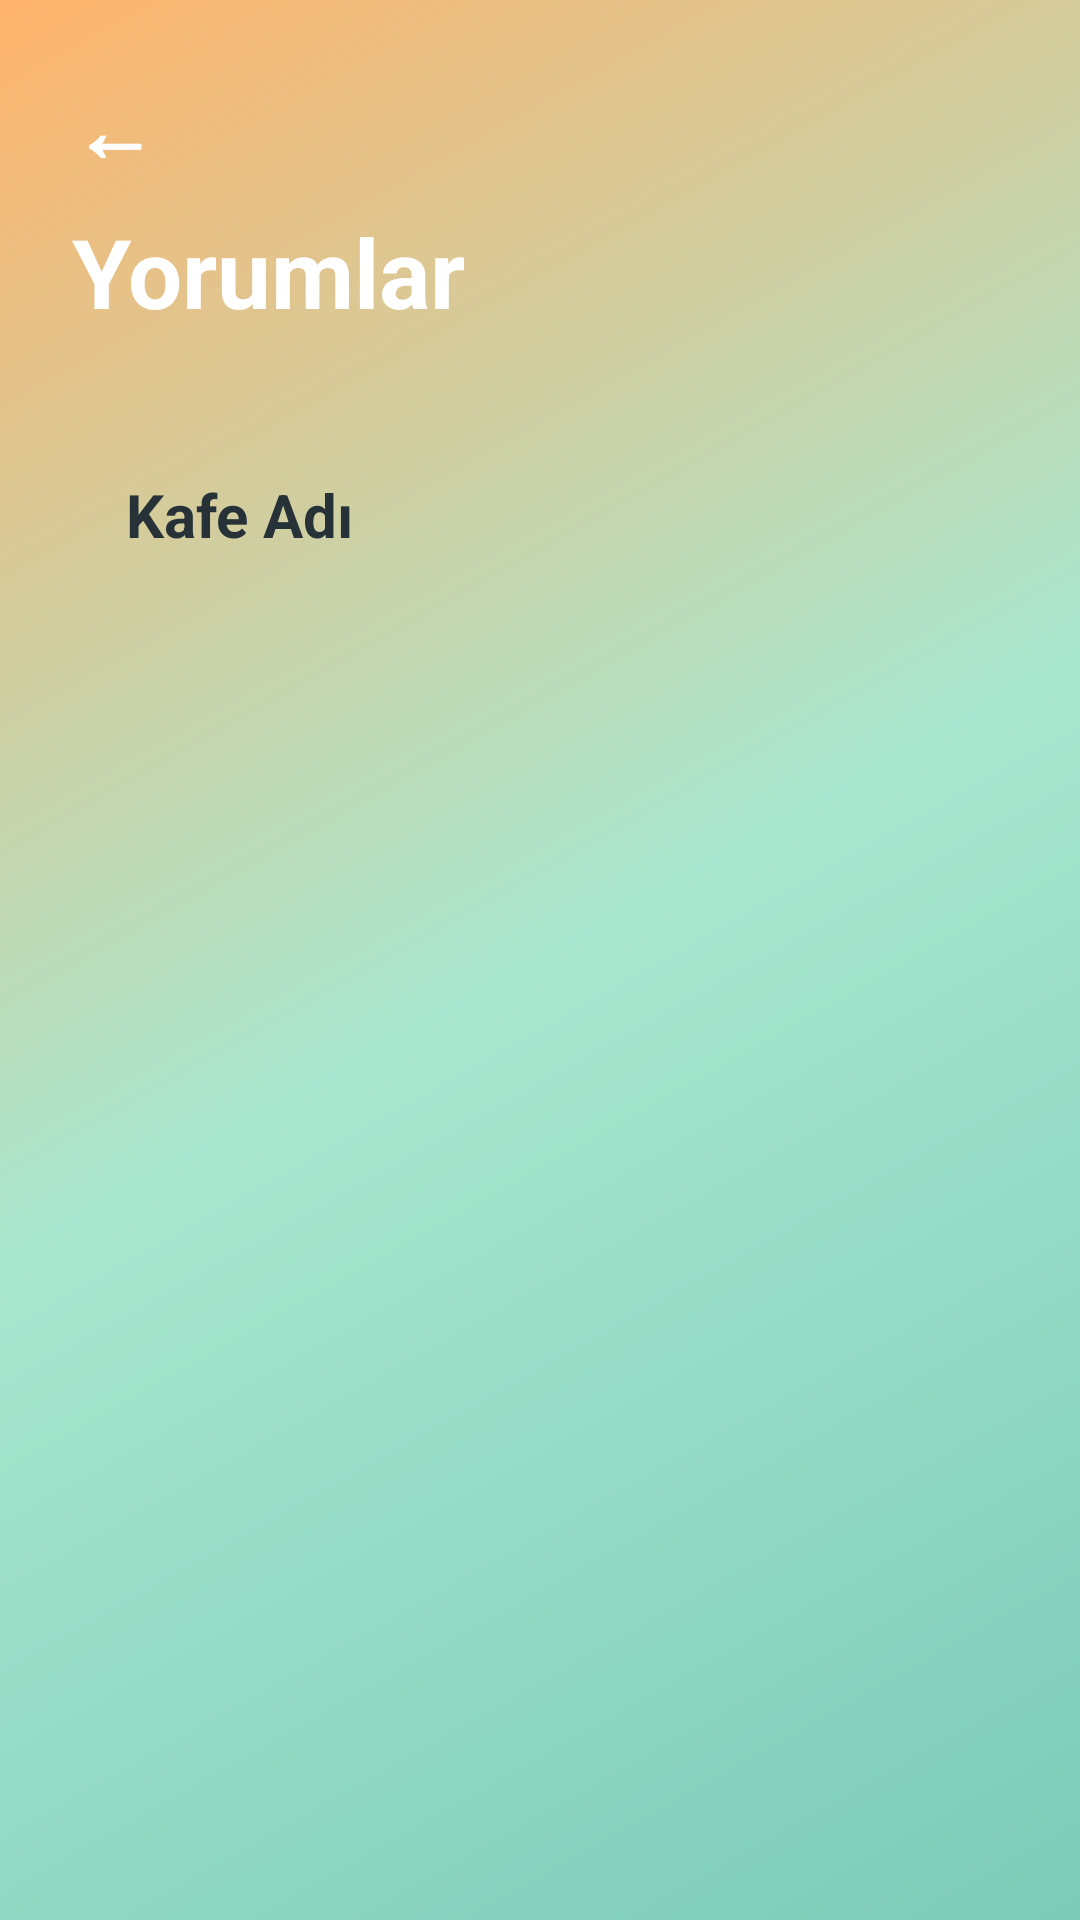

Reconstruct the res/layout file that produces this screen, plus the resources it refers to.
<!-- AndroidManifest.xml: application theme Theme.PointCo -->
<!-- res/layout/activity_reviews.xml -->
<?xml version="1.0" encoding="utf-8"?>
<androidx.constraintlayout.widget.ConstraintLayout
    xmlns:android="http://schemas.android.com/apk/res/android"
    xmlns:app="http://schemas.android.com/apk/res-auto"
    android:layout_width="match_parent"
    android:layout_height="match_parent"
    android:background="@drawable/bg_gradient"
    android:padding="24dp">

    <TextView
        android:id="@+id/btnBack"
        android:layout_width="wrap_content"
        android:layout_height="wrap_content"
        android:text="←"
        android:textColor="@color/white"
        android:textSize="28sp"
        android:textStyle="bold"
        app:layout_constraintTop_toTopOf="parent"
        app:layout_constraintStart_toStartOf="parent" />

    <TextView
        android:id="@+id/txtReviewTitle"
        android:layout_width="wrap_content"
        android:layout_height="wrap_content"
        android:text="Yorumlar"
        android:textColor="@color/white"
        android:textSize="32sp"
        android:textStyle="bold"
        android:layout_marginTop="45dp"
        app:layout_constraintTop_toTopOf="parent"
        app:layout_constraintStart_toStartOf="parent" />

    <LinearLayout
        android:layout_width="0dp"
        android:layout_height="wrap_content"
        android:orientation="vertical"
        android:background="@drawable/card_bg"
        android:padding="18dp"
        android:layout_marginTop="28dp"
        app:layout_constraintTop_toBottomOf="@id/txtReviewTitle"
        app:layout_constraintStart_toStartOf="parent"
        app:layout_constraintEnd_toEndOf="parent">

        <TextView
            android:id="@+id/txtCafeName"
            android:layout_width="wrap_content"
            android:layout_height="wrap_content"
            android:text="Kafe Adı"
            android:textColor="@color/black"
            android:textSize="20sp"
            android:textStyle="bold" />

        <TextView
            android:id="@+id/txtReviews"
            android:layout_width="match_parent"
            android:layout_height="wrap_content"
            android:textColor="@color/gray"
            android:textSize="15sp"
            android:lineSpacingExtra="6dp"
            android:layout_marginTop="14dp" />

    </LinearLayout>

</androidx.constraintlayout.widget.ConstraintLayout>
<!-- resources referenced by this layout -->
<resources>
  <color name="black">#263238</color>
  <color name="gray">#7D8A8A</color>
  <color name="white">#FFFFFF</color>
  <!-- drawable bg_gradient (drawable) -->
  <?xml version="1.0" encoding="utf-8"?>
  <shape xmlns:android="http://schemas.android.com/apk/res/android">
      <gradient
          android:startColor="#7BCBB8"
          android:centerColor="#A8E6CF"
          android:endColor="#FFB36B"
          android:angle="135" />
  </shape>
  <style name="Theme.PointCo" parent="Theme.Material3.DayNight.NoActionBar">
  
          <item name="colorPrimary">@color/primaryGreen</item>
          <item name="colorSecondary">@color/primaryOrange</item>
  
          <item name="android:statusBarColor">@color/darkGreen</item>
  
      </style>
  <color name="primaryGreen">#7BCBB8</color>
  <color name="primaryOrange">#FFB36B</color>
  <color name="darkGreen">#4FAE9B</color>
</resources>
